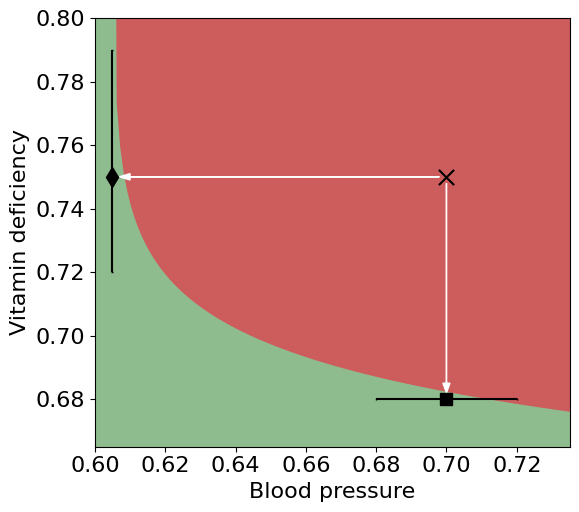

The matplotlib source for this figure:
import matplotlib.pyplot as plt
import numpy as np
#import seaborn as sns


def f(x):
    #y=0.8+0.1*np.log(1-1.2*x)
    y=-.02*np.log(x-.605)+.635
    y[np.isnan(y)] = 1
    y[np.isinf(y)] = 1
    return y


x_1 = np.arange(0.0, 0.851, step=0.001)
x_2 = f(x_1)

xlim = (0.6, 0.735)
ylim = (0.665, 0.8)
width = 45*(xlim[1] - xlim[0])
height = 40*(ylim[1] - ylim[0])


# PLOT
import matplotlib
font = {'family' : 'normal',
        'size'   : 16}
matplotlib.rc('font', **font)

fig, ax = plt.subplots(figsize=(width,height))
#ax.set_ylim(0.0, 0.7501)
ax.set_xlim(xlim)
ax.set_ylim(ylim)
#ax.set_ylim((-2,2))

#sns.set()




# decision boundary
#sns.scatterplot(x_1,x_2)
ax.fill_between(x_1,x_2,ylim[1], color='indianred')
ax.fill_between(x_1,x_2,ylim[0], color='darkseagreen')

# x
ax.scatter(0.7, 0.75, marker='x', color='k', s=120)
# non-robust z
ax.errorbar(0.7, 0.68, xerr=np.array([[0.02],[0.02]]).reshape((2,1)), marker='s', color='k', markersize=8, capsize=1)
# robust z
ax.errorbar(0.605, 0.75, yerr=np.array([[0.03],[0.04]]).reshape((2,1)), marker='d', color='k', markersize=10, capsize=1)


# x-to-non-robust-z
ax.arrow(0.7, 0.75-0.002, 0.0, 0.68-0.75+0.004, length_includes_head=True, linestyle='-', width=0, head_width=0.002, color='white')
# x-to-robust-z
ax.arrow(0.7-0.002, 0.75, 0.605-0.7+0.004, 0.0, length_includes_head=True, linestyle='-', width=0, head_width=0.002, color='white')

ax.set_xlabel('Blood pressure')
ax.set_ylabel('Vitamin deficiency')



fig.tight_layout()
plt.savefig('example_bloodpressure.pdf')
plt.show()